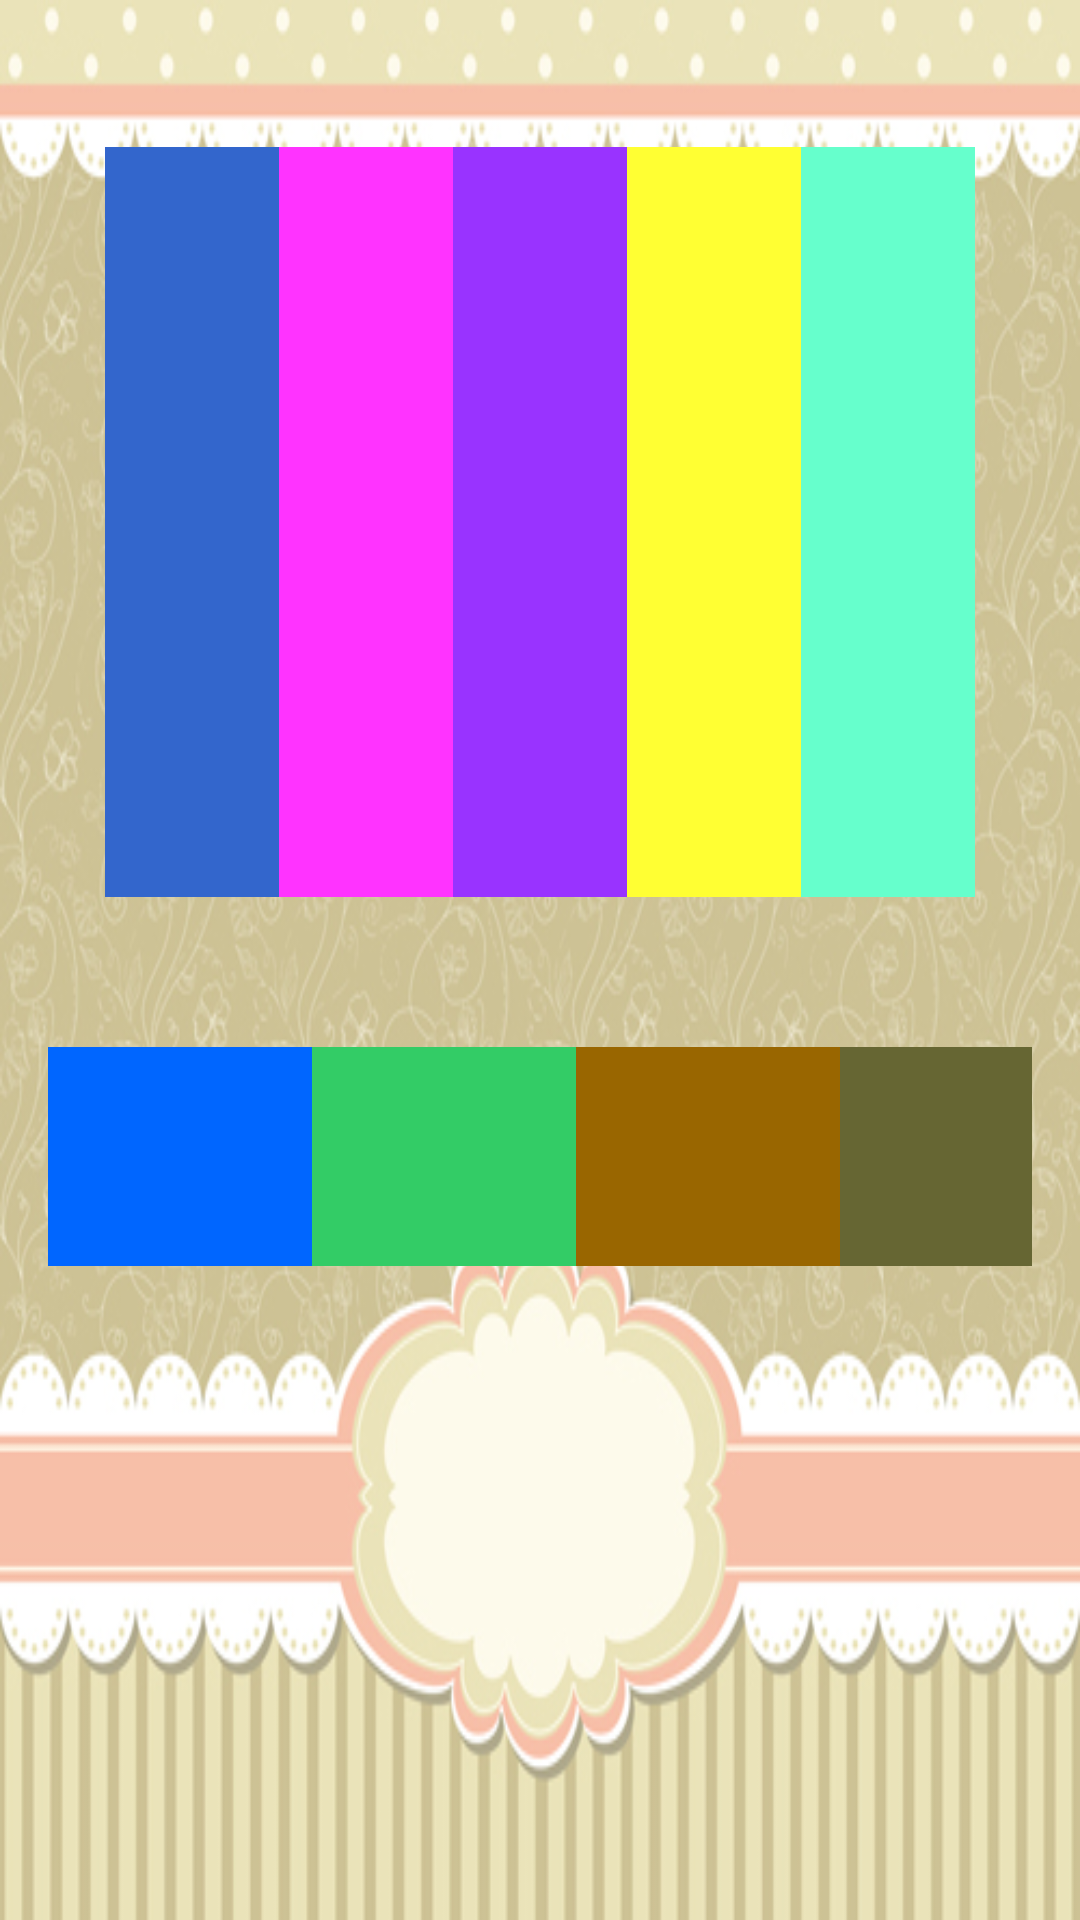

Layout XML and referenced resources for this Android screen:
<!-- AndroidManifest.xml: application theme AppTheme -->
<!-- res/layout/activity_piano_screen.xml -->
<LinearLayout xmlns:android="http://schemas.android.com/apk/res/android"
    xmlns:tools="http://schemas.android.com/tools"
    android:layout_width="match_parent"
    android:layout_height="match_parent"
    android:background="@drawable/pianopaper"
    android:orientation="vertical"
    android:paddingBottom="@dimen/activity_vertical_margin"
    android:paddingLeft="@dimen/activity_horizontal_margin"
    android:paddingRight="@dimen/activity_horizontal_margin"
    android:paddingTop="@dimen/activity_vertical_margin"
    tools:context="com.example.babybunch.PianoScreen" >

    <LinearLayout
        android:id="@+id/linearLayout1"
        android:layout_gravity="center"
        android:layout_width="wrap_content"
        android:layout_height="wrap_content"
      
        android:orientation="horizontal"
        android:layout_marginTop="33dp" >

        <Button
            android:id="@+id/button1"
            android:layout_width="58dp"
            android:layout_height="250dp"
            android:background="@color/k1" />

        <Button
            android:id="@+id/button2"
            android:layout_width="58dp"
            android:layout_height="250dp"
            android:background="@color/k2" />

        <Button
            android:id="@+id/button3"
            android:layout_width="58dp"
            android:layout_height="250dp"
            android:background="@color/k3" />

        <Button
            android:id="@+id/button4"
            android:layout_width="58dp"
            android:layout_height="250dp"
             android:background="@color/k4" />

        <Button
            android:id="@+id/button5"
            android:layout_width="58dp"
            android:layout_height="250dp"
             android:background="@color/k5" />
    </LinearLayout>

     <LinearLayout
        android:id="@+id/linearLayout2"
        android:layout_width="wrap_content"
        android:layout_height="wrap_content"
        android:orientation="horizontal"   
        android:layout_gravity="center"
        android:layout_marginTop="50dp" >

          
                <Button
                    android:id="@+id/button7"
                    android:layout_width="wrap_content"
                    android:layout_height="73dp"             
                    android:background="@color/k8" />

                <Button
                    android:id="@+id/button9"
                    android:layout_width="wrap_content"
                    android:layout_height="73dp"
                   
                    android:background="@color/k6" />

                <Button
                    android:id="@+id/button6"
                    android:layout_width="wrap_content"
                    android:layout_height="73dp"
                   
                    android:background="@color/k9" />

                <Button
                    android:id="@+id/button8"
                    android:layout_width="wrap_content"
                    android:layout_height="73dp"
                    android:background="@color/k7" />
                
                   </LinearLayout>

</LinearLayout>
<!-- resources referenced by this layout -->
<resources>
  <color name="k1">#3366CC</color>
  <color name="k2">#FF33FF</color>
  <color name="k3">#9933FF</color>
  <color name="k4">#FFFF33</color>
  <color name="k5">#66FFCC</color>
  <color name="k6">#33CC66</color>
  <color name="k7">#666633</color>
  <color name="k8">#0066FF</color>
  <color name="k9">#996600</color>
  <dimen name="activity_horizontal_margin">16dp</dimen>
  <dimen name="activity_vertical_margin">16dp</dimen>
  <!-- drawable pianopaper: jpg bitmap (drawable-xxhdpi, 217349 bytes) -->
  <style name="AppTheme" parent="AppBaseTheme">
          
      </style>
  <style name="AppBaseTheme" parent="Theme.AppCompat.Light">
          
      </style>
</resources>
